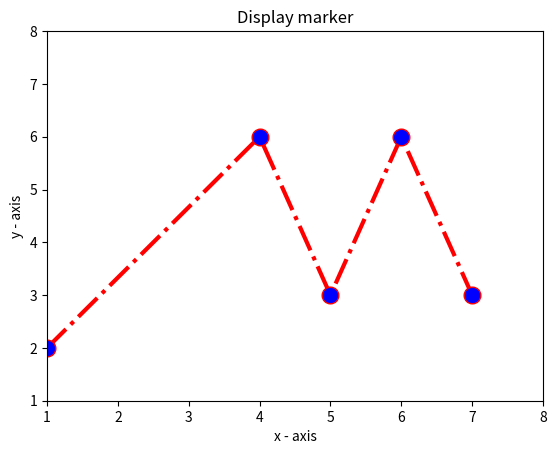

Source code (Python):
import matplotlib.pyplot as plt

# x axis values
x = [1, 4, 5, 6, 7]
# y axis values
y = [2, 6, 3, 6, 3]

# plotting the points
plt.plot(x, y, color='red', linestyle='dashdot', linewidth=3,
         marker='o', markerfacecolor='blue', markersize=12)
# Set the y-limits of the current axes.
plt.ylim(1, 8)
# Set the x-limits of the current axes.
plt.xlim(1, 8)

# naming the x axis
plt.xlabel('x - axis')
# naming the y axis
plt.ylabel('y - axis')

# giving a title to my graph
plt.title('Display marker')
# function to show the plot
plt.show()
